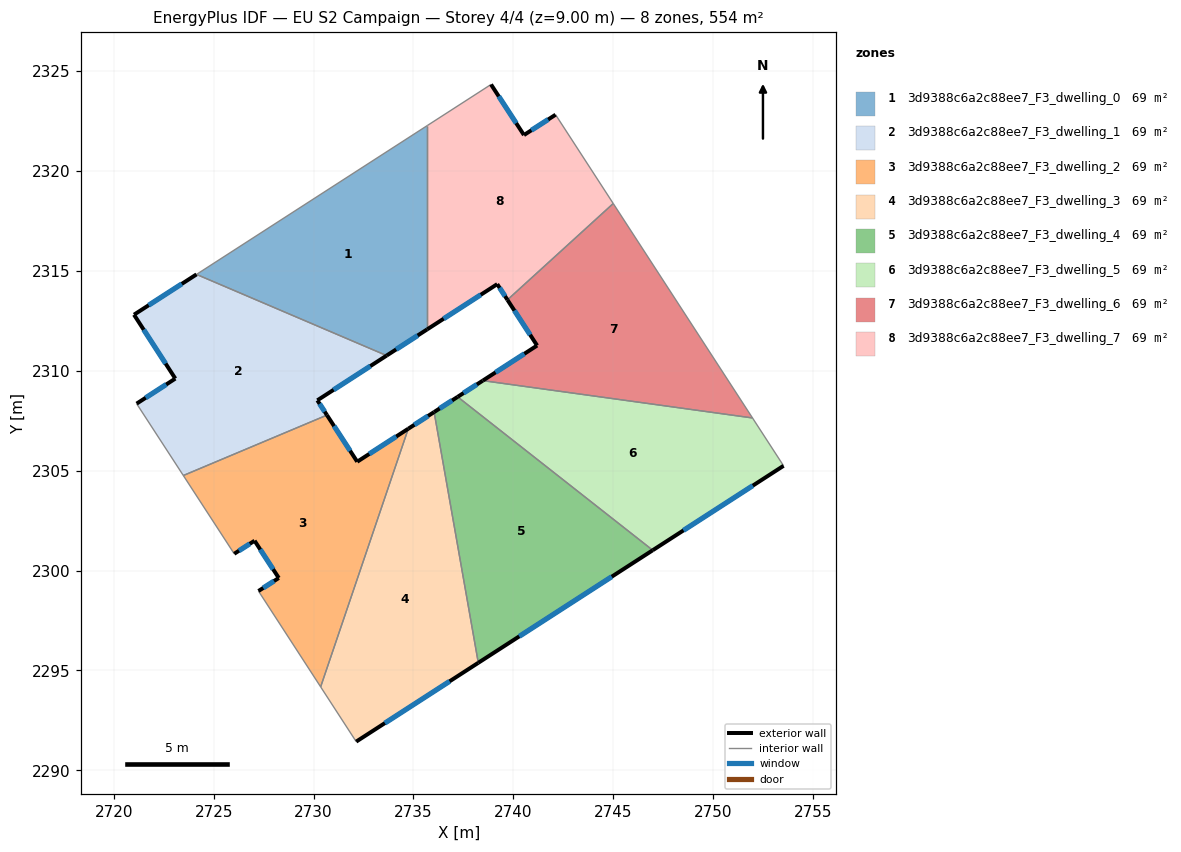
=== STOREY PLAN SPEC (per zone: floor XY polygon, exterior-wall plan segments, windows/doors) ===
zone 1: 3d9388c6a2c88ee7_F3_dwelling_0  (69.3 m²)
  floor: (2735.69, 2322.27) (2735.69, 2312.07) (2733.66, 2310.76) (2724.14, 2314.82)
  exterior wall: (2733.66, 2310.76) – (2735.69, 2312.07)  [2.4 m]
    window: (2734.14, 2311.07) – (2735.21, 2311.77)  [2.0 m²]
  interior walls: 3
zone 2: 3d9388c6a2c88ee7_F3_dwelling_1  (69.3 m²)
  floor: (2733.66, 2310.76) (2730.19, 2308.52) (2730.67, 2307.78) (2723.48, 2304.76) (2721.15, 2308.36) (2723.08, 2309.61) (2721.01, 2312.81) (2724.14, 2314.82)
  exterior wall: (2721.01, 2312.81) – (2723.08, 2309.61)  [3.8 m]
    window: (2721.50, 2312.06) – (2722.60, 2310.36)  [3.2 m²]
  exterior wall: (2724.14, 2314.82) – (2721.01, 2312.81)  [3.7 m]
    window: (2723.41, 2314.35) – (2721.75, 2313.28)  [3.1 m²]
  exterior wall: (2730.19, 2308.52) – (2733.66, 2310.76)  [4.1 m]
    window: (2731.01, 2309.05) – (2732.84, 2310.23)  [3.5 m²]
  exterior wall: (2730.67, 2307.78) – (2730.19, 2308.52)  [0.9 m]
    window: (2730.56, 2307.95) – (2730.30, 2308.35)  [0.7 m²]
  exterior wall: (2723.08, 2309.61) – (2721.15, 2308.36)  [2.3 m]
    window: (2722.63, 2309.31) – (2721.60, 2308.65)  [1.9 m²]
  interior walls: 3
zone 3: 3d9388c6a2c88ee7_F3_dwelling_2  (69.3 m²)
  floor: (2734.74, 2307.10) (2730.36, 2294.18) (2727.24, 2298.98) (2728.26, 2299.63) (2727.05, 2301.49) (2726.03, 2300.84) (2723.48, 2304.76) (2730.67, 2307.78) (2732.19, 2305.45)
  exterior wall: (2726.03, 2300.84) – (2727.05, 2301.49)  [1.2 m]
    window: (2726.27, 2300.99) – (2726.81, 2301.34)  [1.0 m²]
  exterior wall: (2732.19, 2305.45) – (2730.67, 2307.78)  [2.8 m]
    window: (2731.83, 2306.00) – (2731.03, 2307.23)  [2.3 m²]
  exterior wall: (2734.74, 2307.10) – (2732.19, 2305.45)  [3.0 m]
    window: (2734.14, 2306.71) – (2732.79, 2305.84)  [2.6 m²]
  exterior wall: (2728.26, 2299.63) – (2727.24, 2298.98)  [1.2 m]
    window: (2728.02, 2299.48) – (2727.48, 2299.13)  [1.0 m²]
  exterior wall: (2727.05, 2301.49) – (2728.26, 2299.63)  [2.2 m]
    window: (2727.33, 2301.06) – (2727.98, 2300.07)  [1.9 m²]
  interior walls: 4
zone 4: 3d9388c6a2c88ee7_F3_dwelling_3  (69.3 m²)
  floor: (2736.04, 2307.93) (2738.25, 2295.38) (2732.14, 2291.44) (2730.36, 2294.18) (2734.74, 2307.10)
  exterior wall: (2736.04, 2307.93) – (2734.74, 2307.10)  [1.5 m]
    window: (2735.73, 2307.74) – (2735.05, 2307.30)  [1.3 m²]
  exterior wall: (2732.14, 2291.44) – (2738.25, 2295.38)  [7.3 m]
    window: (2733.57, 2292.36) – (2736.81, 2294.46)  [6.1 m²]
  interior walls: 3
zone 5: 3d9388c6a2c88ee7_F3_dwelling_4  (69.3 m²)
  floor: (2746.98, 2301.02) (2738.25, 2295.38) (2736.04, 2307.93) (2737.21, 2308.70)
  exterior wall: (2737.21, 2308.70) – (2736.04, 2307.93)  [1.4 m]
    window: (2736.94, 2308.52) – (2736.31, 2308.11)  [1.2 m²]
  exterior wall: (2738.25, 2295.38) – (2746.98, 2301.02)  [10.4 m]
    window: (2740.30, 2296.71) – (2744.93, 2299.69)  [8.8 m²]
  interior walls: 2
zone 6: 3d9388c6a2c88ee7_F3_dwelling_5  (69.3 m²)
  floor: (2751.97, 2307.64) (2753.53, 2305.24) (2746.98, 2301.02) (2737.21, 2308.70) (2738.47, 2309.51)
  exterior wall: (2738.47, 2309.51) – (2737.21, 2308.70)  [1.5 m]
    window: (2738.18, 2309.32) – (2737.51, 2308.89)  [1.3 m²]
  exterior wall: (2746.98, 2301.02) – (2753.53, 2305.24)  [7.8 m]
    window: (2748.52, 2302.01) – (2751.99, 2304.25)  [6.6 m²]
  interior walls: 3
zone 7: 3d9388c6a2c88ee7_F3_dwelling_6  (69.3 m²)
  floor: (2745.00, 2318.37) (2751.97, 2307.64) (2738.47, 2309.51) (2741.19, 2311.26) (2739.71, 2313.55)
  exterior wall: (2741.19, 2311.26) – (2738.47, 2309.51)  [3.2 m]
    window: (2740.55, 2310.85) – (2739.11, 2309.92)  [2.7 m²]
  exterior wall: (2739.71, 2313.55) – (2741.19, 2311.26)  [2.7 m]
    window: (2740.05, 2313.01) – (2740.84, 2311.80)  [2.3 m²]
  interior walls: 3
zone 8: 3d9388c6a2c88ee7_F3_dwelling_7  (69.3 m²)
  floor: (2742.12, 2322.82) (2745.00, 2318.37) (2739.71, 2313.55) (2739.20, 2314.34) (2735.69, 2312.07) (2735.69, 2322.27) (2738.88, 2324.33) (2740.53, 2321.80)
  exterior wall: (2742.12, 2322.82) – (2740.53, 2321.80)  [1.9 m]
    window: (2741.74, 2322.58) – (2740.90, 2322.04)  [1.6 m²]
  exterior wall: (2739.20, 2314.34) – (2739.71, 2313.55)  [0.9 m]
    window: (2739.31, 2314.15) – (2739.59, 2313.73)  [0.8 m²]
  exterior wall: (2735.69, 2312.07) – (2739.20, 2314.34)  [4.2 m]
    window: (2736.51, 2312.61) – (2738.37, 2313.81)  [3.5 m²]
  exterior wall: (2740.53, 2321.80) – (2738.88, 2324.33)  [3.0 m]
    window: (2740.15, 2322.39) – (2739.27, 2323.74)  [2.5 m²]
  interior walls: 4

=== DERIVED (storey summary) ===
Building: EU S2 Campaign
Storey: 4 of 4  (floor level z = 9.00 m)
Storey gross floor area: 554.1 m²
Zones on this storey: 8
  - 3d9388c6a2c88ee7_F3_dwelling_0: floor 69.3 m²; exterior wall 2.4 m (7.3 m²); 1 window(s) 2.0 m²; WWR 28.1%
  - 3d9388c6a2c88ee7_F3_dwelling_1: floor 69.3 m²; exterior wall 14.8 m (44.5 m²); 5 window(s) 12.5 m²; WWR 28.1%
  - 3d9388c6a2c88ee7_F3_dwelling_2: floor 69.3 m²; exterior wall 10.5 m (31.4 m²); 5 window(s) 8.8 m²; WWR 28.1%
  - 3d9388c6a2c88ee7_F3_dwelling_3: floor 69.3 m²; exterior wall 8.8 m (26.4 m²); 2 window(s) 7.4 m²; WWR 28.1%
  - 3d9388c6a2c88ee7_F3_dwelling_4: floor 69.3 m²; exterior wall 11.8 m (35.4 m²); 2 window(s) 10.0 m²; WWR 28.1%
  - 3d9388c6a2c88ee7_F3_dwelling_5: floor 69.3 m²; exterior wall 9.3 m (27.9 m²); 2 window(s) 7.8 m²; WWR 28.1%
  - 3d9388c6a2c88ee7_F3_dwelling_6: floor 69.3 m²; exterior wall 6.0 m (17.9 m²); 2 window(s) 5.0 m²; WWR 28.1%
  - 3d9388c6a2c88ee7_F3_dwelling_7: floor 69.3 m²; exterior wall 10.0 m (30.0 m²); 4 window(s) 8.4 m²; WWR 28.1%
Zone adjacency (shared interzone walls):
  - 3d9388c6a2c88ee7_F3_dwelling_0 ↔ 3d9388c6a2c88ee7_F3_dwelling_1
  - 3d9388c6a2c88ee7_F3_dwelling_0 ↔ 3d9388c6a2c88ee7_F3_dwelling_7
  - 3d9388c6a2c88ee7_F3_dwelling_1 ↔ 3d9388c6a2c88ee7_F3_dwelling_2
  - 3d9388c6a2c88ee7_F3_dwelling_2 ↔ 3d9388c6a2c88ee7_F3_dwelling_3
  - 3d9388c6a2c88ee7_F3_dwelling_3 ↔ 3d9388c6a2c88ee7_F3_dwelling_4
  - 3d9388c6a2c88ee7_F3_dwelling_4 ↔ 3d9388c6a2c88ee7_F3_dwelling_5
  - 3d9388c6a2c88ee7_F3_dwelling_5 ↔ 3d9388c6a2c88ee7_F3_dwelling_6
  - 3d9388c6a2c88ee7_F3_dwelling_6 ↔ 3d9388c6a2c88ee7_F3_dwelling_7